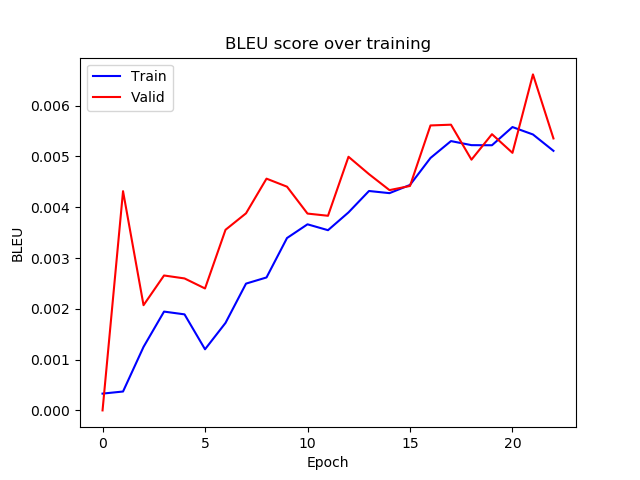

The data file committed next to this chart (first rows):
epoch, train_bleu, valid_bleu
0, 0.0003306, 2.4936434962970116e-11
1, 0.0003718, 0.004316
2, 0.00125, 0.002071
3, 0.001945, 0.002656
4, 0.001891, 0.002598
5, 0.001203, 0.002401
6, 0.001723, 0.003556
7, 0.002496, 0.00388
8, 0.002617, 0.004562
9, 0.003393, 0.004404
10, 0.003664, 0.003875
11, 0.003548, 0.003832
12, 0.003898, 0.004993
13, 0.00432, 0.004651
14, 0.004277, 0.004337
15, 0.004438, 0.004418
16, 0.004969, 0.00561
17, 0.005302, 0.005625
18, 0.005222, 0.004936
19, 0.00522, 0.005438
20, 0.005578, 0.00507
21, 0.005432, 0.006615
22, 0.00511, 0.005354
